Run: headless pygame with SDL's dummy video driver; simulated clock (each Clock.tick advances the game by its frame time, no real sleeping); random seed 0; keys injected as events and as key.get_pressed() state; no mouse input.
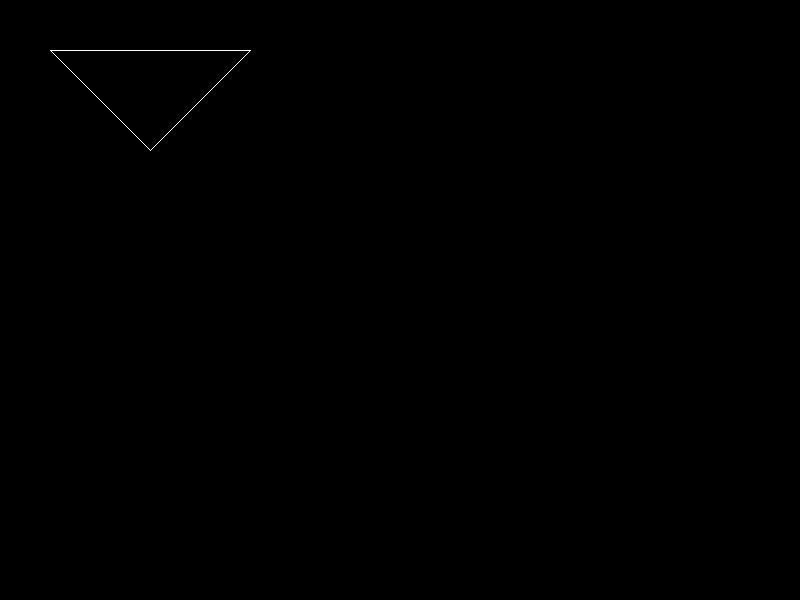
Frame 1 of 4 · flips 1–60 · no input
Frame 2 of 4 · flips 61–180 · tapped SPACE, RETURN · held RIGHT (→), D · screen unchanged from frame 1, image omitted
Frame 3 of 4 · flips 181–300 · held DOWN (↓), S · screen unchanged from frame 2, image omitted
Frame 4 of 4 · flips 301–420 · held LEFT (←), A, UP (↑), W · screen unchanged from frame 3, image omitted

The pygame program that drew these frames:

from typing import List
import pygame, sys
from pygame.locals import *

pygame.init()

WIDTH : int = 800
HEIGHT : int = 600
screen : pygame.Surface = pygame.display.set_mode((WIDTH, HEIGHT))
pygame.display.set_caption('Draw polygon no fill')

polygon_points : List = [(50, 50), (250, 50), (150, 150)]
polygon_color : List = (255, 255, 255)
line_wdith : int = 1


def main() -> None:
	run : bool = True
	while run:
		for event in pygame.event.get():
			if event.type == pygame.QUIT:
				run = False
		pygame.draw.polygon(screen, polygon_color, polygon_points, line_wdith)
		pygame.display.update()
	sys.exit()


if __name__ == '__main__':
	main()
